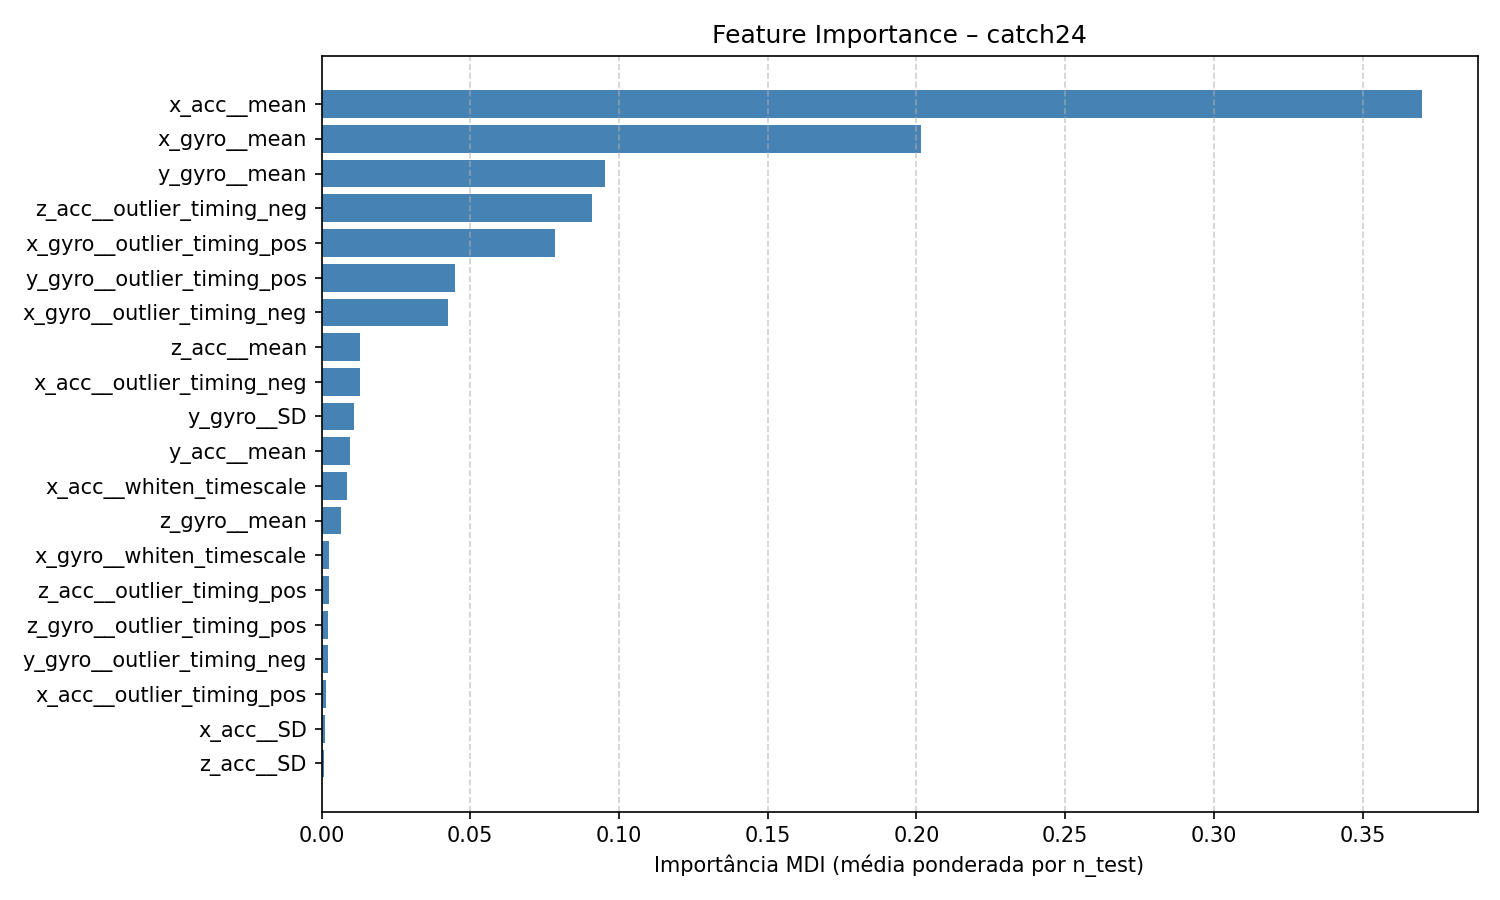

The file beside this chart, header and first rows:
feature, feature_importance_mdi
x_acc__mean, 0.3702
x_gyro__mean, 0.2016
y_gyro__mean, 0.09544
z_acc__outlier_timing_neg, 0.09106
x_gyro__outlier_timing_pos, 0.07849
y_gyro__outlier_timing_pos, 0.04472
x_gyro__outlier_timing_neg, 0.0424
z_acc__mean, 0.0131
x_acc__outlier_timing_neg, 0.01289
y_gyro__SD, 0.01088
y_acc__mean, 0.009641
x_acc__whiten_timescale, 0.008455
z_gyro__mean, 0.006682
x_gyro__whiten_timescale, 0.00241
z_acc__outlier_timing_pos, 0.002381
z_gyro__outlier_timing_pos, 0.002036
y_gyro__outlier_timing_neg, 0.002027
x_acc__outlier_timing_pos, 0.00163
x_acc__SD, 0.001181
z_acc__SD, 0.0007358
z_gyro__SD, 0.0007043
y_acc__stretch_decreasing, 0.0006354
x_gyro__high_fluctuation, 0.0002106
z_acc__embedding_dist, 0.0001635
y_gyro__ami2, 0.0001298
y_gyro__acf_timescale, 0.0001179
z_gyro__high_fluctuation, 0.0001128
z_acc__forecast_error, 3.444154014580972e-05
z_gyro__embedding_dist, 3.438776446319686e-05
z_acc__high_fluctuation, 0.0
z_acc__entropy_pairs, 0.0
z_acc__ami2, 0.0
z_acc__low_freq_power, 0.0
z_acc__dfa, 0.0
z_acc__centroid_freq, 0.0
x_acc__dfa, 0.0
z_acc__mode_10, 0.0
z_acc__ami_timescale, 0.0
x_acc__stretch_decreasing, 0.0
z_acc__acf_first_min, 0.0
z_acc__acf_timescale, 0.0
x_acc__centroid_freq, 0.0
y_gyro__whiten_timescale, 0.0
y_gyro__trev, 0.0
y_gyro__transition_matrix, 0.0
y_gyro__stretch_high, 0.0
y_gyro__stretch_decreasing, 0.0
y_gyro__rs_range, 0.0
y_gyro__periodicity, 0.0
x_acc__embedding_dist, 0.0
x_acc__entropy_pairs, 0.0
y_gyro__mode_5, 0.0
z_acc__mode_5, 0.0
z_acc__periodicity, 0.0
x_acc__ami_timescale, 0.0
z_gyro__forecast_error, 0.0
z_gyro__trev, 0.0
z_gyro__transition_matrix, 0.0
z_gyro__stretch_high, 0.0
z_gyro__stretch_decreasing, 0.0
... 84 more rows
